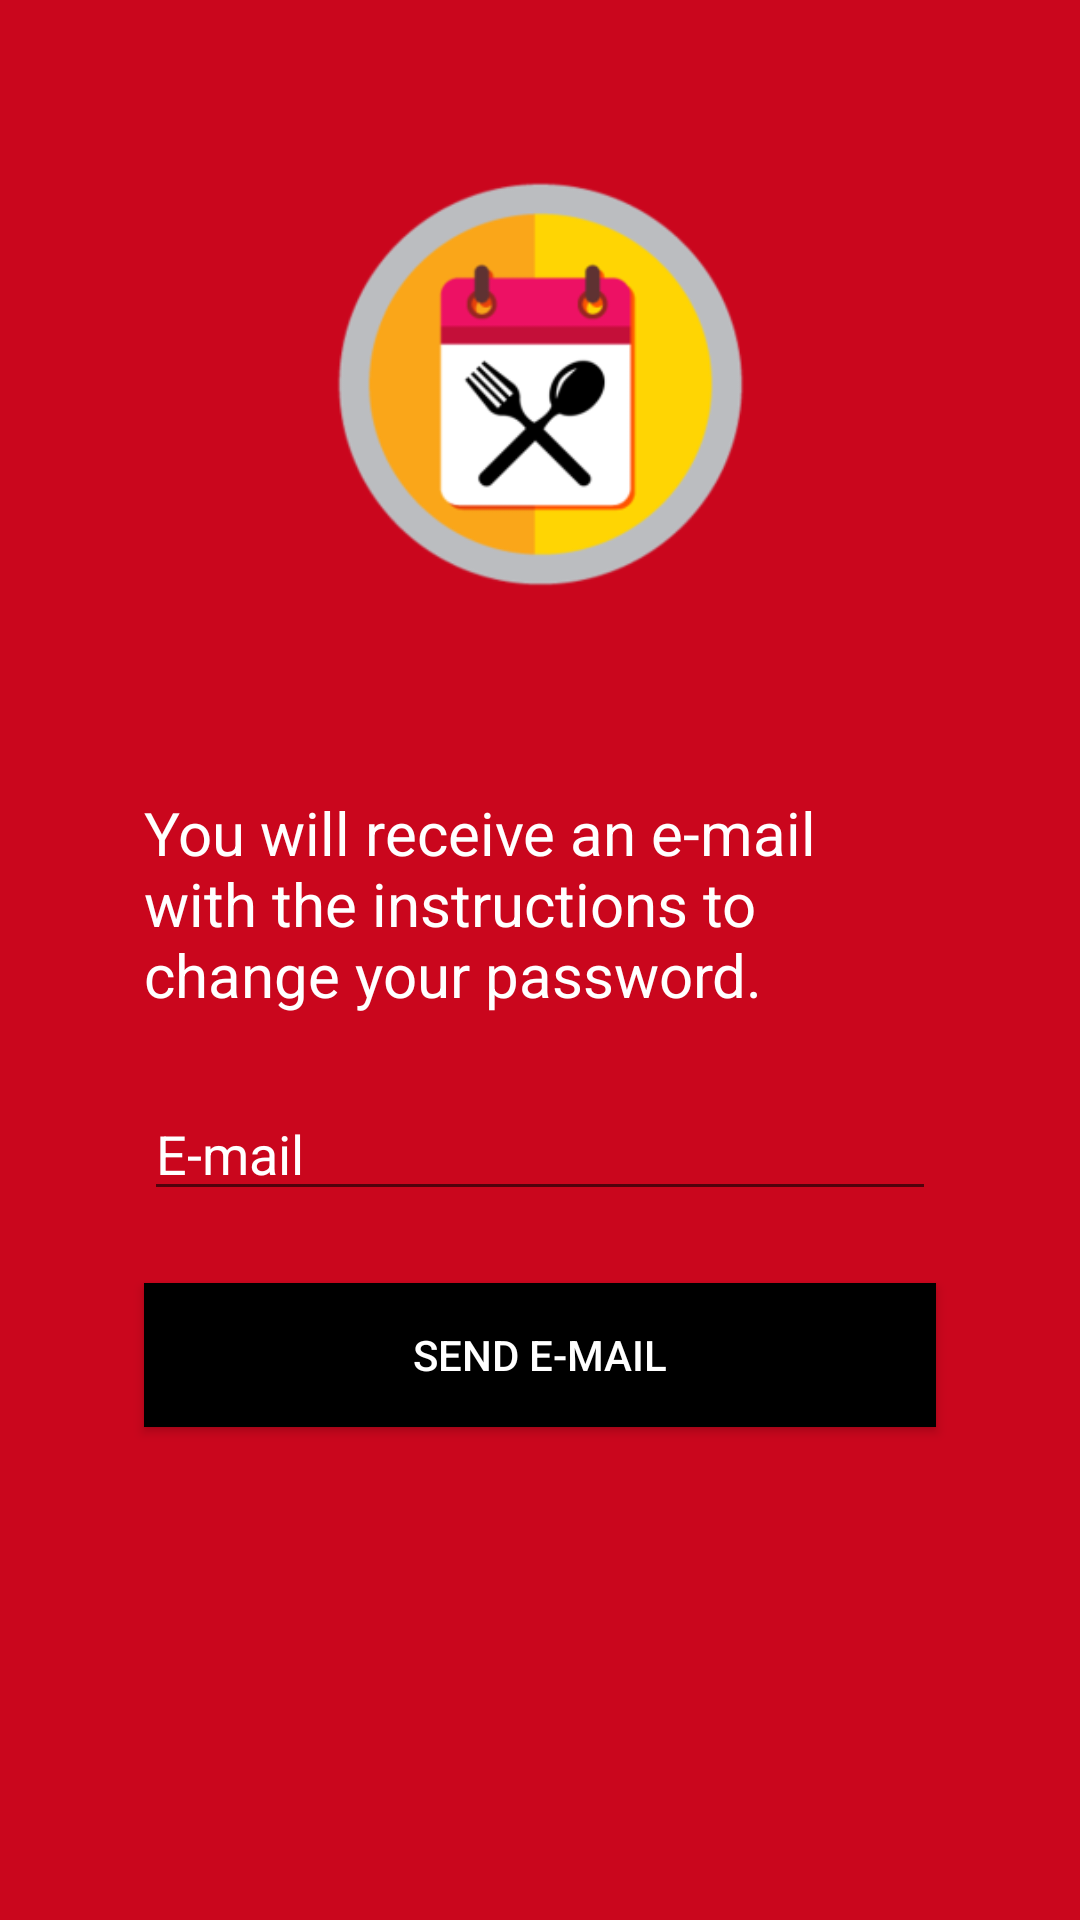

Layout XML and referenced resources for this Android screen:
<!-- AndroidManifest.xml: application theme AppTheme -->
<!-- res/layout/forgot_password.xml -->
<?xml version="1.0" encoding="utf-8"?>
<ScrollView xmlns:android="http://schemas.android.com/apk/res/android"
    xmlns:app="http://schemas.android.com/apk/res-auto"
    xmlns:tools="http://schemas.android.com/tools"
    android:layout_width="match_parent"
    android:layout_height="match_parent"
    android:fillViewport="true">


    <android.support.constraint.ConstraintLayout
        android:id="@+id/ConstraintLayout"
        android:layout_width="match_parent"
        android:layout_height="match_parent"
        android:background="@color/colorMain">

        <ImageView
            android:id="@+id/imageView"
            android:layout_width="211dp"
            android:layout_height="192dp"
            android:layout_marginStart="8dp"
            android:layout_marginTop="32dp"
            android:layout_marginEnd="8dp"
            android:contentDescription="Hey"
            android:src="@mipmap/ic_launcher_foreground"
            app:layout_constraintEnd_toEndOf="parent"
            app:layout_constraintStart_toStartOf="parent"
            app:layout_constraintTop_toTopOf="parent" />

    <EditText
        android:id="@+id/edtUserEmail"
        android:layout_width="match_parent"
        android:layout_height="wrap_content"
        android:layout_marginStart="48dp"
        android:layout_marginTop="24dp"
        android:layout_marginEnd="48dp"
        android:ems="10"
        android:inputType="textPersonName"
        android:hint="@string/username"
        android:textColorHint="@color/colorTextWhite"
        android:textColor="@color/colorTextWhite"
        app:layout_constraintEnd_toEndOf="parent"
        app:layout_constraintStart_toStartOf="parent"
        app:layout_constraintTop_toBottomOf="@+id/info" />

    <Button
        android:id="@+id/btnforgotPass"
        android:layout_width="match_parent"
        android:layout_height="wrap_content"
        android:layout_marginStart="48dp"
        android:layout_marginTop="24dp"
        android:layout_marginEnd="48dp"
        android:background="@color/colorTextBlack"
        android:text="@string/send_e_mail"
        android:textColor="@color/colorTextWhite"
        app:layout_constraintEnd_toEndOf="parent"
        app:layout_constraintStart_toStartOf="parent"
        app:layout_constraintTop_toBottomOf="@+id/edtUserEmail" />

        <TextView
            android:id="@+id/info"
            android:layout_width="0dp"
            android:layout_height="wrap_content"
            android:layout_marginStart="48dp"
            android:layout_marginLeft="48dp"
            android:layout_marginTop="40dp"
            android:layout_marginEnd="48dp"
            android:layout_marginRight="48dp"
            android:text="You will receive an e-mail with the instructions to change your password."
            android:textSize="20dp"
            android:textColor="@color/colorTextWhite"
            app:layout_constraintEnd_toEndOf="parent"
            app:layout_constraintStart_toStartOf="parent"
            app:layout_constraintTop_toBottomOf="@+id/imageView" />


    </android.support.constraint.ConstraintLayout>
</ScrollView>
<!-- resources referenced by this layout -->
<resources>
  <color name="colorMain">#CA061D</color>
  <color name="colorTextBlack">#000000</color>
  <color name="colorTextWhite">#FFFFFF</color>
  <!-- mipmap ic_launcher_foreground: png bitmap (mipmap-hdpi, 7005 bytes) -->
  <string name="send_e_mail">Send e-mail</string>
  <string name="username">E-mail</string>
  <style name="AppTheme" parent="Theme.AppCompat.Light.NoActionBar">
          
          <item name="android:windowAnimationStyle">@null</item>
          <item name="colorPrimary">@color/colorMain</item>
          <item name="colorPrimaryDark">@color/colorTextBlack</item>
          <item name="colorAccent">@color/colorTextBlack</item>
      </style>
</resources>
